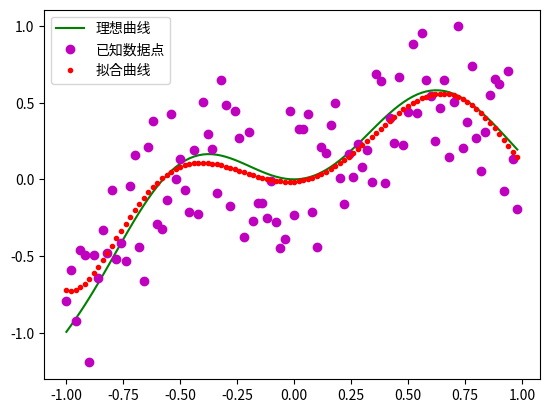

Python code for this plot:
import numpy as np
import matplotlib.pyplot as plt

x = np.arange(-1, 1, 0.02)
y = ((x * x - 1) ** 3 + 1) * (np.cos(x * 2) + 0.6 * np.sin(x * 1.3))

y1 = y + (np.random.rand(len(x)) - 0.5)

##################################
### 核心程序
# 使用函数y=ax^3+bx^2+cx+d对离散点进行拟合，最高次方需要便于修改，所以不能全部列举，需要使用循环
# A矩阵
m = []
for i in range(7):  # 这里选的最高次为x^7的多项式
    a = x ** (i)
    m.append(a)
A = np.array(m).T
b = y1.reshape(y1.shape[0], 1)


##################################

def projection(A, b):
    AA = A.T.dot(A)  # A乘以A转置
    w = np.linalg.inv(AA).dot(A.T).dot(b)
    print(w)
# w=[[-0.03027851][ 0.1995869 ] [ 2.43887827] [ 1.28426472][-5.60888682] [-0.98754851][ 2.78427031]]
    return A.dot(w)


yw = projection(A, b)
yw.shape = (yw.shape[0],)

plt.plot(x, y, color='g', linestyle='-', marker='', label="理想曲线")
plt.plot(x, y1, color='m', linestyle='', marker='o', label="已知数据点")
plt.plot(x, yw, color='r', linestyle='', marker='.', label="拟合曲线")
plt.legend(loc='upper left')
plt.show()
